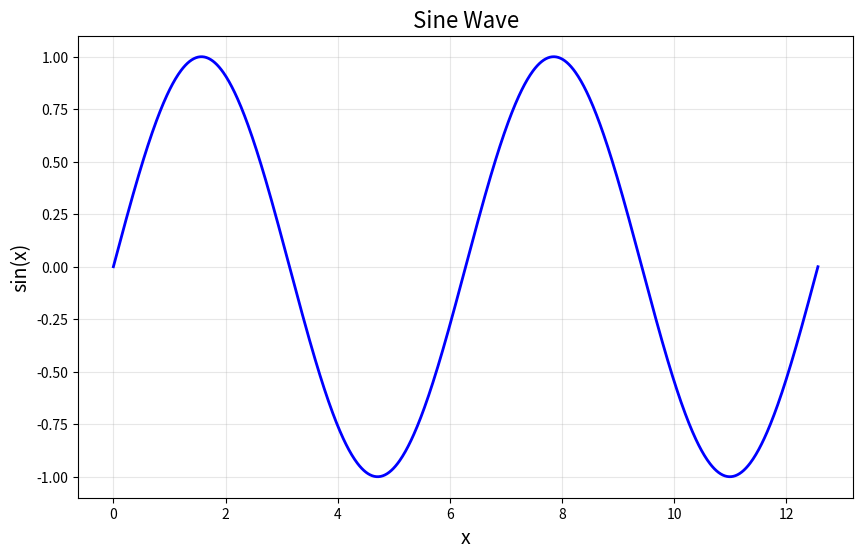
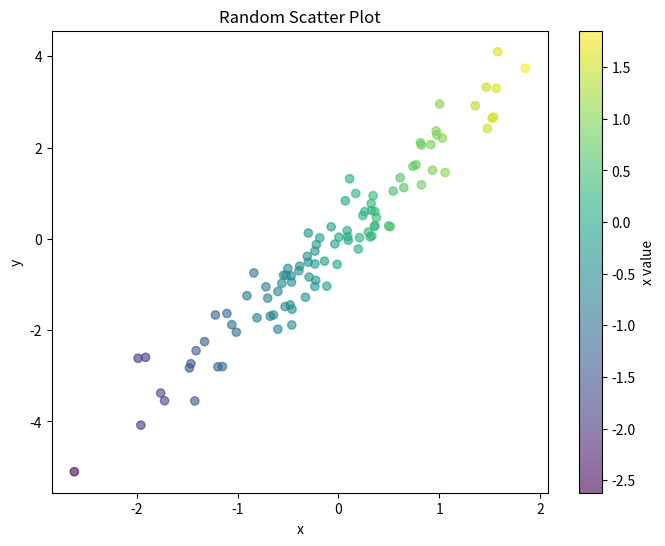

Reproduce these figures in Python, in order. (Note: this script raises an exception after producing the figures.)
# Install snapshotplot if needed
# !pip install snapshotplot

%load_ext snapshotplot

%%snapshot -t "Sine Wave Analysis" -a "Data Science Team" --tags math visualization
import numpy as np
import matplotlib.pyplot as plt

# Generate sine wave data
x = np.linspace(0, 4 * np.pi, 1000)
y = np.sin(x)

# Create the plot
plt.figure(figsize=(10, 6))
plt.plot(x, y, 'b-', linewidth=2)
plt.title('Sine Wave', fontsize=16)
plt.xlabel('x', fontsize=14)
plt.ylabel('sin(x)', fontsize=14)
plt.grid(True, alpha=0.3)
plt.show()

# This cell creates a scatter plot
import numpy as np
import matplotlib.pyplot as plt

# Generate random data
np.random.seed(42)
x = np.random.randn(100)
y = 2 * x + np.random.randn(100) * 0.5

# Create scatter plot
plt.figure(figsize=(8, 6))
plt.scatter(x, y, alpha=0.6, c=x, cmap='viridis')
plt.colorbar(label='x value')
plt.xlabel('x')
plt.ylabel('y')
plt.title('Random Scatter Plot')
plt.show()

# Capture the previous cell
%snapshot -t "Scatter Plot Example" -a "Research Team" --description "Demonstration of random data visualization"

from snapshotplot import notebook_snapshot
import matplotlib.pyplot as plt
import numpy as np

with notebook_snapshot(title="Histogram Example", author="Analytics Team"):
    # Generate data
    data = np.random.normal(100, 15, 1000)
    
    # Create histogram
    plt.figure(figsize=(10, 6))
    plt.hist(data, bins=30, density=True, alpha=0.7, color='skyblue', edgecolor='black')
    
    # Add normal distribution curve
    from scipy import stats
    x = np.linspace(data.min(), data.max(), 100)
    plt.plot(x, stats.norm.pdf(x, 100, 15), 'r-', linewidth=2, label='Normal Distribution')
    
    plt.xlabel('Value')
    plt.ylabel('Density')
    plt.title('Histogram with Normal Distribution Overlay')
    plt.legend()
    plt.grid(True, alpha=0.3)
    plt.show()

%%snapshot -t "Comparison Plots" --tags comparison analysis
import matplotlib.pyplot as plt
import numpy as np

fig, (ax1, ax2) = plt.subplots(1, 2, figsize=(12, 5))

# First plot: Line plot
x = np.linspace(0, 10, 100)
ax1.plot(x, np.sin(x), label='sin(x)')
ax1.plot(x, np.cos(x), label='cos(x)')
ax1.set_title('Trigonometric Functions')
ax1.set_xlabel('x')
ax1.legend()
ax1.grid(True)

# Second plot: Bar plot
categories = ['A', 'B', 'C', 'D', 'E']
values = [23, 45, 56, 78, 32]
ax2.bar(categories, values, color='orange')
ax2.set_title('Category Comparison')
ax2.set_ylabel('Values')

plt.tight_layout()
plt.show()

%%snapshot -t "Time Series Analysis" --site ../my-site --collection research --tags timeseries data-analysis
import pandas as pd
import numpy as np
import matplotlib.pyplot as plt

# Generate time series data
dates = pd.date_range('2024-01-01', periods=365, freq='D')
values = np.cumsum(np.random.randn(365)) + 100

# Create time series plot
plt.figure(figsize=(12, 6))
plt.plot(dates, values, linewidth=1.5)
plt.title('Simulated Time Series Data')
plt.xlabel('Date')
plt.ylabel('Value')
plt.grid(True, alpha=0.3)
plt.xticks(rotation=45)
plt.tight_layout()
plt.show()

from snapshotplot import is_notebook

if is_notebook():
    print("Running in a Jupyter notebook!")
    print("Magic commands are available.")
else:
    print("Not running in a notebook.")